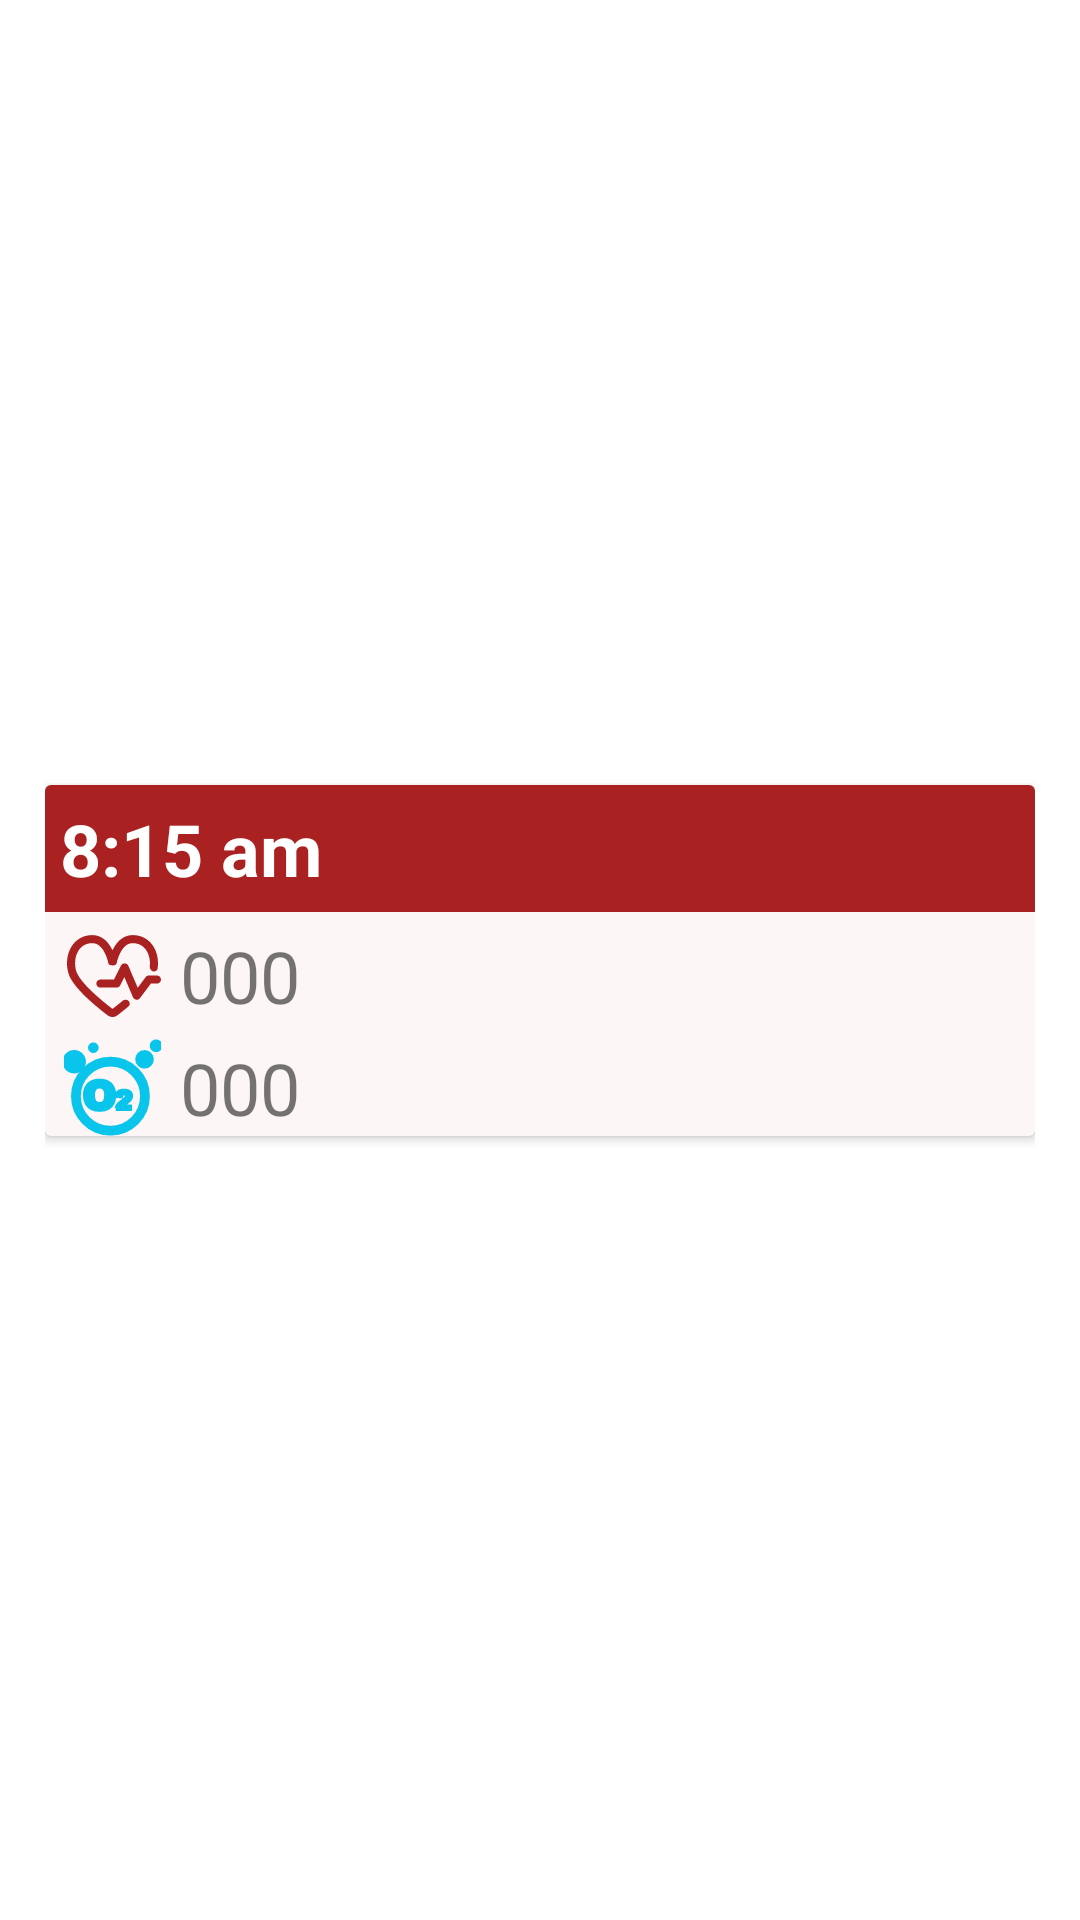

Layout XML and referenced resources for this Android screen:
<!-- AndroidManifest.xml: application theme Theme.Test -->
<!-- res/layout/layout_zoom_carte_donnees_perso.xml -->
<?xml version="1.0" encoding="utf-8"?>
<androidx.constraintlayout.widget.ConstraintLayout xmlns:android="http://schemas.android.com/apk/res/android"
    xmlns:app="http://schemas.android.com/apk/res-auto"
    android:layout_width="match_parent"
    android:layout_height="wrap_content"
    android:padding="15dp">

    <androidx.cardview.widget.CardView
        android:layout_width="match_parent"
        android:layout_height="wrap_content"
        android:backgroundTint="#FDF6F6"
        app:layout_constraintBottom_toBottomOf="parent"
        app:layout_constraintEnd_toEndOf="parent"
        app:layout_constraintStart_toStartOf="parent"
        app:layout_constraintTop_toTopOf="parent">

        <LinearLayout
            android:layout_width="match_parent"
            android:layout_height="match_parent"
            android:orientation="vertical">

            <TextView
                android:id="@+id/tvZoomJourneeHeure"
                android:layout_width="match_parent"
                android:layout_height="wrap_content"
                android:background="#A92121"
                android:padding="5sp"
                android:text="8:15 am"
                android:textColor="#FFFFFF"
                android:textSize="24sp"
                android:textStyle="bold" />

            <LinearLayout
                android:layout_width="match_parent"
                android:layout_height="match_parent"
                android:orientation="horizontal">

                <ImageView
                    android:id="@+id/ivZoomJourneeRC"
                    android:layout_width="40dp"
                    android:layout_height="match_parent"
                    android:paddingLeft="5sp"
                    android:paddingTop="5sp"
                    app:srcCompat="@drawable/ic_frequence_cardiaque" />

                <TextView
                    android:id="@+id/tvZoomJourneeRC"
                    android:layout_width="match_parent"
                    android:layout_height="wrap_content"
                    android:paddingLeft="5sp"
                    android:paddingTop="5sp"
                    android:text="000"
                    android:textSize="24sp" />
            </LinearLayout>

            <LinearLayout
                android:layout_width="match_parent"
                android:layout_height="match_parent"
                android:orientation="horizontal">

                <ImageView
                    android:id="@+id/ivZoomJourneeSO"
                    android:layout_width="40dp"
                    android:layout_height="match_parent"
                    android:paddingLeft="5sp"
                    android:paddingTop="5sp"
                    app:srcCompat="@drawable/ic_saturation_oxygen" />

                <TextView
                    android:id="@+id/tvZoomJourneeSO"
                    android:layout_width="match_parent"
                    android:layout_height="wrap_content"
                    android:paddingLeft="5sp"
                    android:paddingTop="5sp"
                    android:text="000"
                    android:textSize="24sp" />
            </LinearLayout>

        </LinearLayout>
    </androidx.cardview.widget.CardView>
</androidx.constraintlayout.widget.ConstraintLayout>
<!-- resources referenced by this layout -->
<resources>
  <!-- drawable ic_frequence_cardiaque: vector/xml drawable (drawable, 2106 chars, omitted) -->
  <!-- drawable ic_saturation_oxygen: vector/xml drawable (drawable, 3172 chars, omitted) -->
  <style name="Theme.Test" parent="Theme.MaterialComponents.Light.DarkActionBar">
          
          <item name="colorPrimary">@color/purple_500</item>
          <item name="colorPrimaryVariant">@color/purple_700</item>
          <item name="colorOnPrimary">@color/white</item>
          
          <item name="colorSecondary">@color/teal_200</item>
          <item name="colorSecondaryVariant">@color/teal_700</item>
          <item name="colorOnSecondary">@color/black</item>
          
          <item name="android:statusBarColor">?attr/colorPrimaryVariant</item>
          
      </style>
  <color name="purple_500">#A92121</color>
  <color name="purple_700">#A92121</color>
  <color name="white">#FFFFFFFF</color>
  <color name="teal_200">#FF03DAC5</color>
  <color name="teal_700">#FF018786</color>
  <color name="black">#FFFFFF</color>
</resources>
